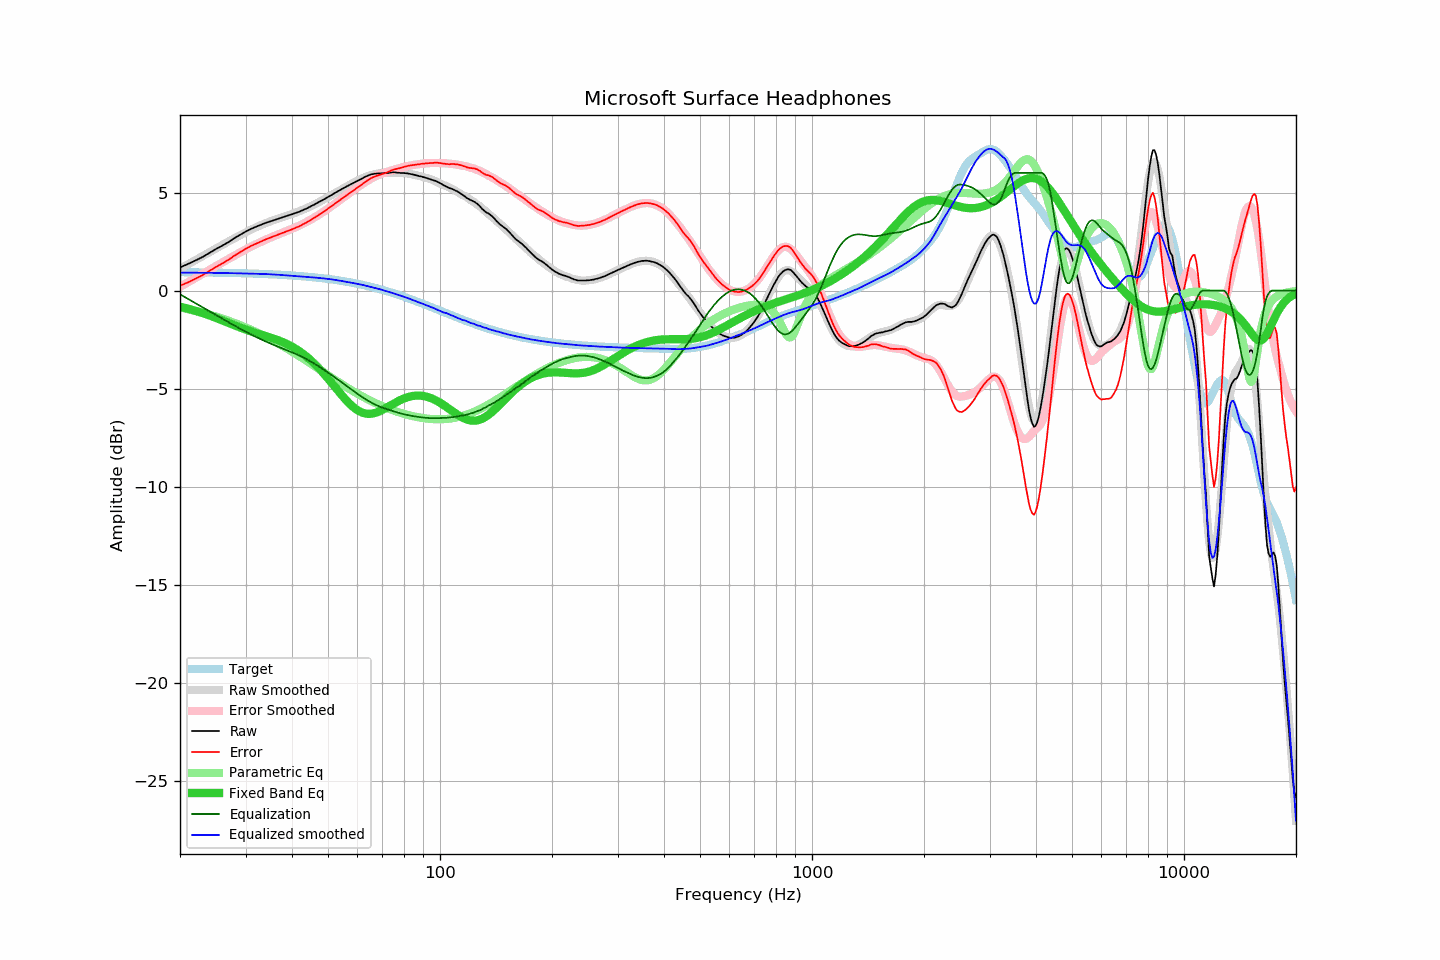

Values plotted in this chart, from the file beside it:
frequency, raw, error, smoothed, error_smoothed, equalization, parametric_eq, equalized_raw, equalized_smoothed, target
20, 1.18, 0.24, 1.11, 0.19, -0.19, -0.82, 0.99, 0.92, 0.94
21, 1.35, 0.42, 1.34, 0.42, -0.42, -0.92, 0.93, 0.92, 0.94
22, 1.53, 0.60, 1.55, 0.64, -0.64, -1.03, 0.89, 0.91, 0.93
23, 1.71, 0.79, 1.76, 0.85, -0.85, -1.15, 0.86, 0.91, 0.93
24, 1.92, 1.00, 1.96, 1.06, -1.06, -1.27, 0.87, 0.91, 0.92
25, 2.12, 1.21, 2.15, 1.25, -1.25, -1.39, 0.87, 0.90, 0.91
26, 2.29, 1.38, 2.33, 1.44, -1.44, -1.52, 0.86, 0.90, 0.91
27, 2.47, 1.57, 2.50, 1.61, -1.61, -1.65, 0.86, 0.89, 0.90
28, 2.67, 1.78, 2.67, 1.78, -1.78, -1.77, 0.89, 0.88, 0.89
29, 2.84, 1.96, 2.82, 1.94, -1.94, -1.88, 0.90, 0.88, 0.89
30, 3.00, 2.12, 2.96, 2.09, -2.09, -1.99, 0.91, 0.87, 0.88
31, 3.14, 2.27, 3.10, 2.23, -2.23, -2.08, 0.91, 0.87, 0.87
32, 3.25, 2.39, 3.23, 2.36, -2.36, -2.17, 0.89, 0.86, 0.86
33, 3.35, 2.50, 3.34, 2.49, -2.49, -2.24, 0.87, 0.85, 0.85
34, 3.45, 2.61, 3.44, 2.60, -2.60, -2.32, 0.86, 0.84, 0.84
35, 3.53, 2.70, 3.53, 2.70, -2.70, -2.40, 0.83, 0.83, 0.83
36, 3.61, 2.79, 3.61, 2.80, -2.80, -2.47, 0.82, 0.82, 0.82
37, 3.68, 2.87, 3.69, 2.89, -2.89, -2.56, 0.79, 0.80, 0.81
38, 3.75, 2.96, 3.76, 2.98, -2.98, -2.65, 0.78, 0.79, 0.80
39, 3.82, 3.04, 3.83, 3.06, -3.06, -2.75, 0.76, 0.77, 0.78
40, 3.89, 3.12, 3.91, 3.15, -3.15, -2.86, 0.75, 0.76, 0.77
41, 3.96, 3.21, 3.98, 3.24, -3.24, -2.98, 0.73, 0.74, 0.75
42, 4.03, 3.29, 4.06, 3.33, -3.33, -3.11, 0.71, 0.73, 0.74
43, 4.12, 3.40, 4.14, 3.42, -3.42, -3.25, 0.70, 0.71, 0.72
44, 4.20, 3.50, 4.22, 3.52, -3.52, -3.40, 0.68, 0.70, 0.71
45, 4.30, 3.61, 4.31, 3.62, -3.62, -3.56, 0.68, 0.68, 0.69
46, 4.39, 3.72, 4.40, 3.73, -3.73, -3.74, 0.66, 0.67, 0.67
47, 4.49, 3.84, 4.49, 3.84, -3.84, -3.92, 0.65, 0.65, 0.65
48, 4.58, 3.95, 4.58, 3.95, -3.95, -4.10, 0.63, 0.63, 0.63
49, 4.67, 4.06, 4.68, 4.06, -4.06, -4.29, 0.61, 0.61, 0.61
50, 4.77, 4.18, 4.77, 4.18, -4.18, -4.49, 0.60, 0.59, 0.59
51, 4.86, 4.29, 4.87, 4.29, -4.29, -4.68, 0.57, 0.57, 0.57
52, 4.96, 4.41, 4.96, 4.41, -4.41, -4.88, 0.56, 0.55, 0.55
53, 5.05, 4.53, 5.05, 4.52, -4.52, -5.07, 0.53, 0.53, 0.53
54, 5.14, 4.64, 5.13, 4.63, -4.63, -5.26, 0.51, 0.50, 0.50
55, 5.22, 4.74, 5.22, 4.74, -4.74, -5.43, 0.48, 0.47, 0.48
56, 5.30, 4.85, 5.30, 4.85, -4.85, -5.60, 0.45, 0.45, 0.45
57, 5.38, 4.96, 5.38, 4.96, -4.96, -5.75, 0.42, 0.42, 0.43
58, 5.45, 5.05, 5.46, 5.07, -5.07, -5.89, 0.39, 0.40, 0.40
59, 5.52, 5.15, 5.54, 5.17, -5.17, -6.00, 0.35, 0.37, 0.37
60, 5.59, 5.25, 5.61, 5.27, -5.27, -6.10, 0.33, 0.34, 0.35
61, 5.66, 5.35, 5.68, 5.36, -5.36, -6.18, 0.30, 0.32, 0.32
62, 5.73, 5.44, 5.74, 5.45, -5.45, -6.23, 0.28, 0.29, 0.29
63, 5.80, 5.54, 5.79, 5.54, -5.54, -6.27, 0.27, 0.26, 0.26
64, 5.86, 5.63, 5.84, 5.61, -5.61, -6.28, 0.25, 0.22, 0.23
65, 5.91, 5.72, 5.88, 5.69, -5.69, -6.28, 0.23, 0.19, 0.20
66, 5.94, 5.78, 5.91, 5.75, -5.75, -6.27, 0.19, 0.16, 0.17
67, 5.96, 5.83, 5.94, 5.82, -5.82, -6.24, 0.15, 0.13, 0.13
68, 5.97, 5.87, 5.97, 5.87, -5.87, -6.19, 0.10, 0.10, 0.10
69, 5.97, 5.90, 5.99, 5.92, -5.92, -6.14, 0.05, 0.07, 0.07
70, 5.98, 5.95, 6.00, 5.97, -5.97, -6.09, 0.01, 0.03, 0.04
71, 5.98, 5.98, 6.01, 6.01, -6.01, -6.02, -0.03, -0.00, 0.00
72, 5.99, 6.02, 6.01, 6.05, -6.05, -5.96, -0.06, -0.04, -0.03
73, 6.00, 6.07, 6.01, 6.09, -6.09, -5.89, -0.09, -0.07, -0.07
74, 6.02, 6.12, 6.02, 6.12, -6.12, -5.83, -0.10, -0.11, -0.10
75, 6.03, 6.17, 6.02, 6.16, -6.16, -5.77, -0.12, -0.14, -0.14
76, 6.02, 6.19, 6.01, 6.19, -6.19, -5.70, -0.17, -0.18, -0.17
77, 6.01, 6.22, 6.01, 6.22, -6.22, -5.65, -0.21, -0.21, -0.21
78, 6.00, 6.25, 6.01, 6.25, -6.25, -5.59, -0.25, -0.24, -0.24
79, 5.99, 6.27, 6.00, 6.28, -6.28, -5.54, -0.29, -0.28, -0.28
... 553 more rows
